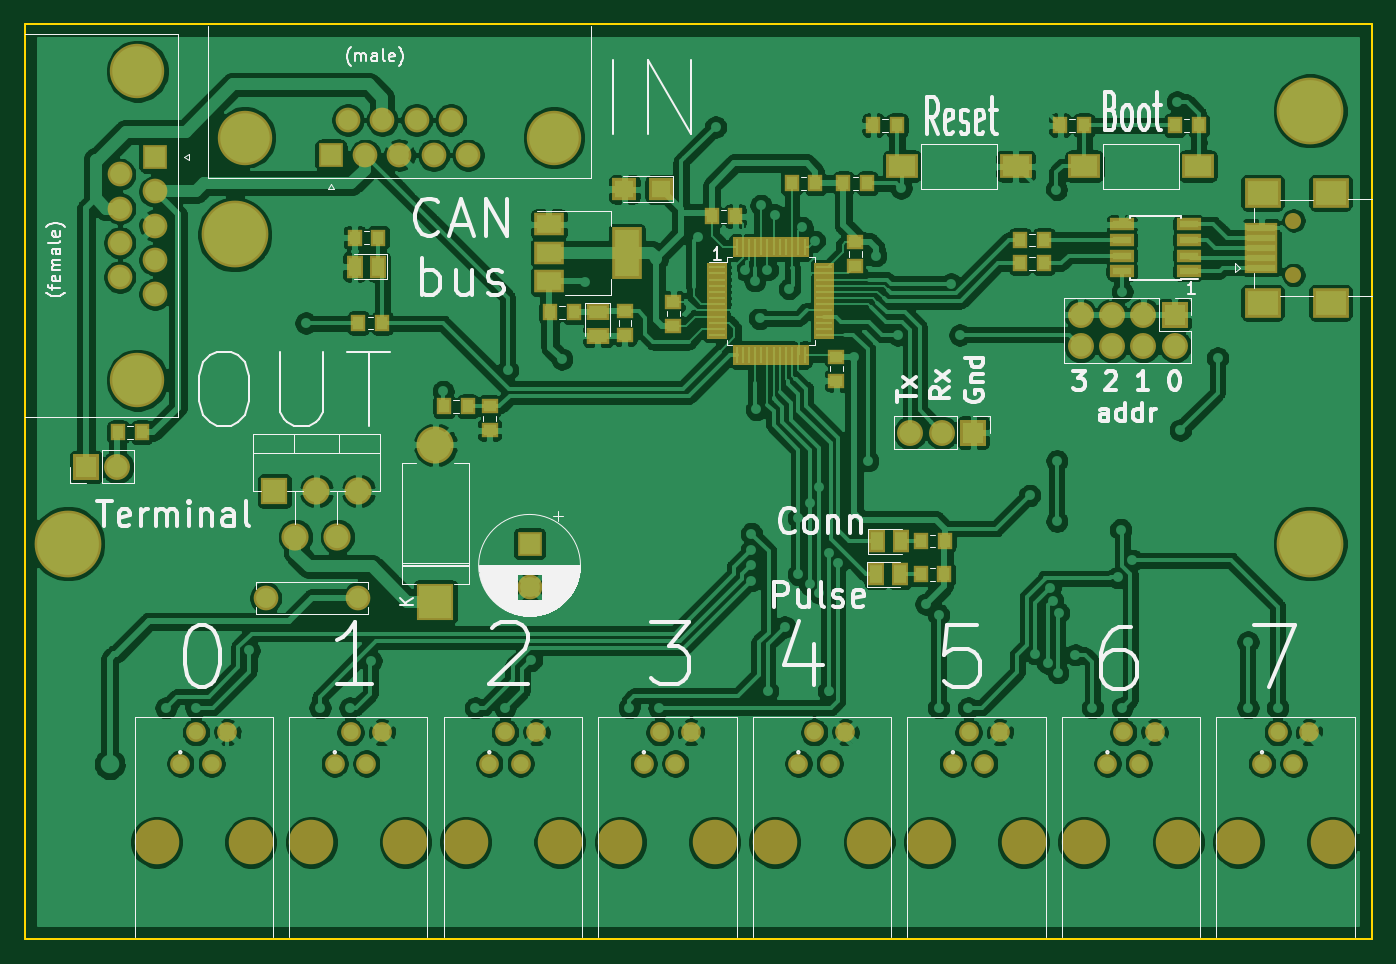
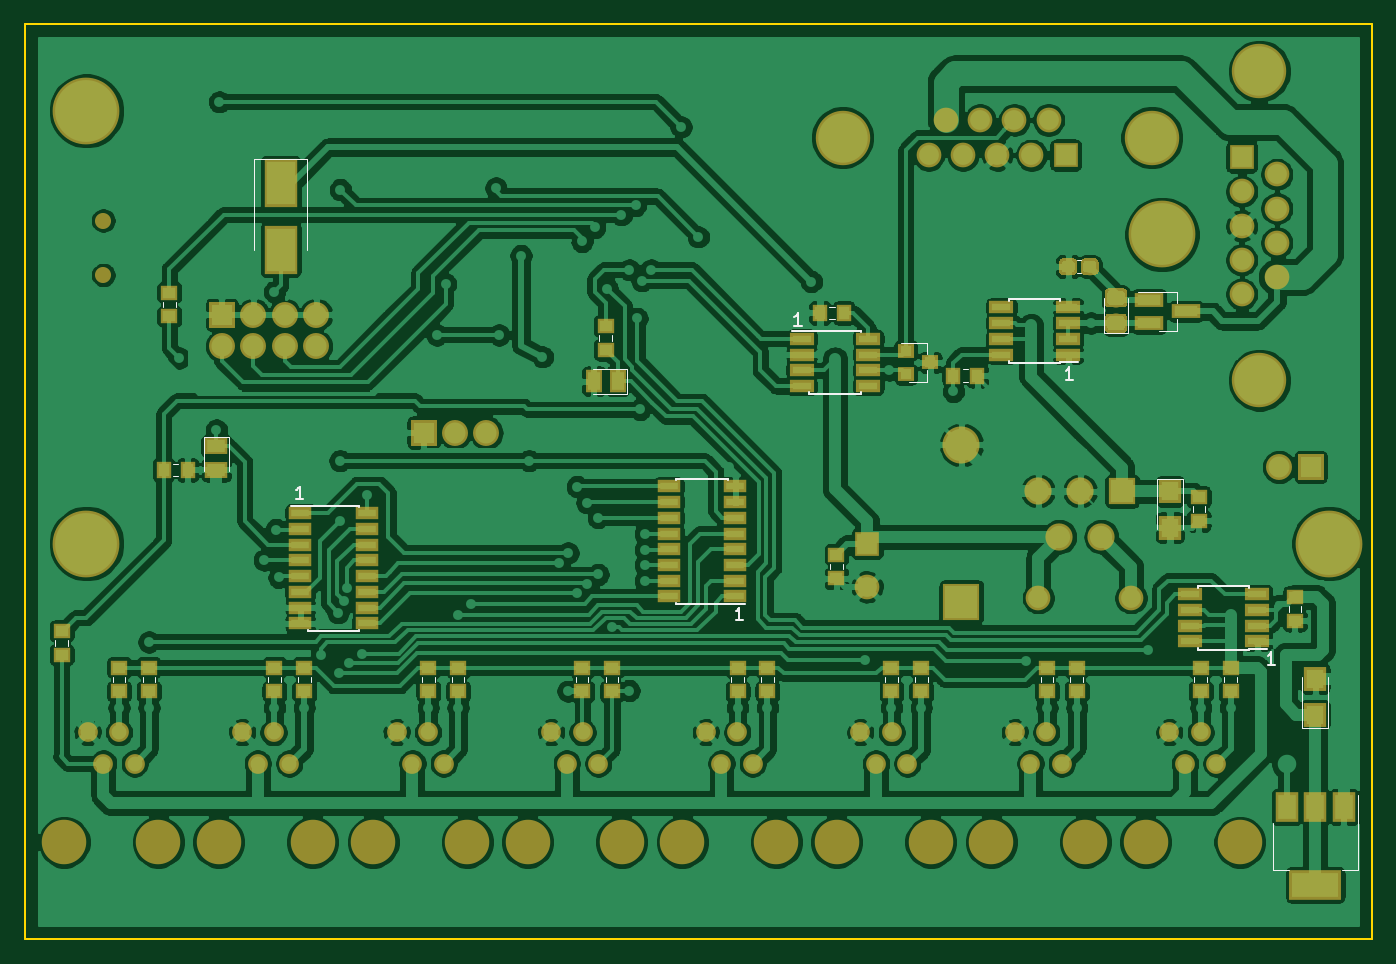
Circuit board: 7 layer files. Board 109.0 x 74.0 mm.
- bottom_copper: stm32-B_Cu.gbr (393954 bytes)
- bottom_mask: stm32-B_Mask.gbr (14088 bytes)
- bottom_silk: stm32-B_SilkS.gbr (7288 bytes)
- outline: stm32-Edge_Cuts.gbr (782 bytes)
- top_copper: stm32-F_Cu.gbr (392180 bytes)
- top_mask: stm32-F_Mask.gbr (6994 bytes)
- top_silk: stm32-F_SilkS.gbr (39036 bytes)

=== bottom_copper: stm32-B_Cu.gbr (393954 bytes, source omitted) ===
=== bottom_mask: stm32-B_Mask.gbr (14088 bytes, source omitted) ===
=== bottom_silk: stm32-B_SilkS.gbr (7288 bytes, source omitted) ===
=== outline: stm32-Edge_Cuts.gbr ===
G04 #@! TF.GenerationSoftware,KiCad,Pcbnew,(6.0.0-rc1-dev-1613-ga55d9819b)*
G04 #@! TF.CreationDate,2019-06-13T11:48:21+03:00
G04 #@! TF.ProjectId,stm32,73746d33-322e-46b6-9963-61645f706362,rev?*
G04 #@! TF.SameCoordinates,Original*
G04 #@! TF.FileFunction,Profile,NP*
%FSLAX46Y46*%
G04 Gerber Fmt 4.6, Leading zero omitted, Abs format (unit mm)*
G04 Created by KiCad (PCBNEW (6.0.0-rc1-dev-1613-ga55d9819b)) date Чт 13 июн 2019 11:48:21*
%MOMM*%
%LPD*%
G04 APERTURE LIST*
%ADD10C,0.150000*%
G04 APERTURE END LIST*
D10*
X134000000Y-140000000D02*
X134000000Y-66000000D01*
X25000000Y-66000000D02*
X25000000Y-140000000D01*
X25000000Y-66000000D02*
X134000000Y-66000000D01*
X133000000Y-140000000D02*
X134000000Y-140000000D01*
X25000000Y-140000000D02*
X133000000Y-140000000D01*
M02*

=== top_copper: stm32-F_Cu.gbr (392180 bytes, source omitted) ===
=== top_mask: stm32-F_Mask.gbr (6994 bytes, source omitted) ===
=== top_silk: stm32-F_SilkS.gbr (39036 bytes, source omitted) ===
